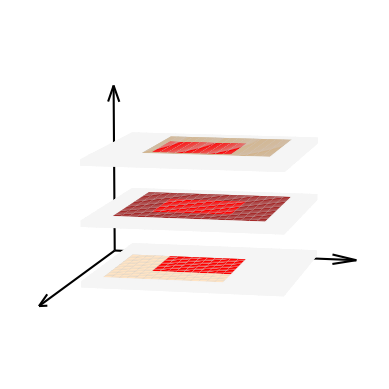

The matplotlib source for this figure:
#!/usr/bin/env python
# -*- encoding: utf-8 -*-
'''
@文件        :3D_drought_2.py
@说明        :
@时间        :2024/09/01 12:04:53
[redacted]
'''


import matplotlib as mpl
import numpy as np
import matplotlib.pyplot as plt
from mpl_toolkits.mplot3d.art3d import Poly3DCollection, Line3DCollection


def plot_cube(x_ranges, y_ranges, z_values, colors, alphas, MatrixSize):
    """
    绘制三维立方体中的部分立方体

    参数：
    - x_ranges: 每个月份在x轴范围的字典,如 {3: (0, 4), 6: (5, 9), 9: (10, 14)}
    - y_ranges: 每个月份在y轴范围的字典,如 {3: (0, 4), 6: (5, 9), 9: (10, 14)}
    - z_values: z轴上的特定月份列表,例如 [3, 6, 9]
    - colors: 每个z_value的颜色字典,例如 {3: 'blue', 6: 'green', 9: 'red'}
    - alphas: 每个z_value的透明度字典,例如 {3: 0.5, 6: 0.5, 9: 0.5}
    """

    fig = plt.figure()
    ax = fig.add_subplot(111, projection='3d')

    # 绘制需要展示的部分
    for z in z_values:
        x_range = x_ranges[z]
        y_range = y_ranges[z]

        # 绘制未展示部分的立方体线框
        for x in range(3, MatrixSize - 2):
            for y in range(2, MatrixSize - 2):
                if not (x_range[0] <= x < x_range[1] and y_range[0] <= y < y_range[1]):
                    vertices2 = [
                        [x, y, z - 1], [x + 1, y, z - 1], [x + 1, y + 1, z - 1], [x, y + 1, z - 1],
                        [x, y, z], [x + 1, y, z], [x + 1, y + 1, z], [x, y + 1, z]
                    ]
                    # 定义每个立方体的面
                    faces2 = [
                        [vertices2[0], vertices2[1], vertices2[2], vertices2[3]],
                        [vertices2[4], vertices2[5], vertices2[6], vertices2[7]],
                        [vertices2[0], vertices2[1], vertices2[5], vertices2[4]],
                        [vertices2[2], vertices2[3], vertices2[7], vertices2[6]],
                        [vertices2[1], vertices2[2], vertices2[6], vertices2[5]],
                        [vertices2[4], vertices2[7], vertices2[3], vertices2[0]]
                    ]

                    # 绘制立方体的面,应用颜色和透明度
                    ax.add_collection3d(Poly3DCollection(
                        faces2,
                        facecolors='whitesmoke',  # 非干旱区背景颜色
                        linewidths=0.2,
                        edgecolors=None,
                        alpha=alphas[z]
                    ))

        # 绘制干旱区域的立方体
        for x in range(*x_range):
            for y in range(*y_range):
                # 创建立方体顶点
                vertices = [
                    [x, y, z - 1], [x + 1, y, z - 1], [x + 1, y + 1, z - 1], [x, y + 1, z - 1],
                    [x, y, z], [x + 1, y, z], [x + 1, y + 1, z], [x, y + 1, z]
                ]
                # 定义每个立方体的面
                faces = [
                    [vertices[0], vertices[1], vertices[2], vertices[3]],
                    [vertices[4], vertices[5], vertices[6], vertices[7]],
                    [vertices[0], vertices[1], vertices[5], vertices[4]],
                    [vertices[2], vertices[3], vertices[7], vertices[6]],
                    [vertices[1], vertices[2], vertices[6], vertices[5]],
                    [vertices[4], vertices[7], vertices[3], vertices[0]]
                ]
                # 绘制立方体的面,应用颜色和透明度
                ax.add_collection3d(Poly3DCollection(
                    faces,
                    facecolors=colors[z],
                    linewidths=0.1,
                    edgecolors='lightgrey',
                    alpha=alphas[z]
                ))

        # 绘制干旱区域的立方体
        for x in range(*(10, 20)):
            for y in range(*(10, 20)):
                # 创建立方体顶点
                vertices3 = [
                    [x, y, z - 1], [x + 1, y, z - 1], [x + 1, y + 1, z - 1], [x, y + 1, z - 1],
                    [x, y, z], [x + 1, y, z], [x + 1, y + 1, z], [x, y + 1, z]
                ]
                # 定义每个立方体的面
                faces3 = [
                    [vertices3[0], vertices3[1], vertices3[2], vertices3[3]],
                    [vertices3[4], vertices3[5], vertices3[6], vertices3[7]],
                    [vertices3[0], vertices3[1], vertices3[5], vertices3[4]],
                    [vertices3[2], vertices3[3], vertices3[7], vertices3[6]],
                    [vertices3[1], vertices3[2], vertices3[6], vertices3[5]],
                    [vertices3[4], vertices3[7], vertices3[3], vertices3[0]]
                ]
                # 绘制立方体的面,应用颜色和透明度
                ax.add_collection3d(Poly3DCollection(
                    faces3,
                    facecolors='red',
                    linewidths=0.1,
                    edgecolors='lightgrey',
                    alpha=alphas[z]
                ))

    # 设置坐标轴的范围
    ax.set_xlim(0, MatrixSize)
    ax.set_ylim(0, MatrixSize)
    ax.set_zlim(0, MatrixSize)

    # 去除灰色背景和网格
    # ax.set_facecolor('white')
    # ax.grid(False)
    # ax.set_box_aspect([1, 1, 1])

    # 隐藏三维轴的灰色背景框和边框线
    ax.xaxis.pane.set_visible(False)  # 隐藏X轴的背景
    ax.yaxis.pane.set_visible(False)  # 隐藏Y轴的背景
    ax.zaxis.pane.set_visible(False)  # 隐藏Z轴的背景

    '''
    进一步修改
    '''
    # Plot figure
    # 支持中文
    mpl.rcParams['font.sans-serif'] = [u'SimHei']  # 中文字体可修改
    mpl.rcParams['axes.unicode_minus'] = False

    # 添加X, Y, Z轴的方向箭头,起点与坐标轴一致,颜色为黑色
    # 箭头的长度
    arrow_length = MatrixSize
    # quiver(000 000) 前面3个是起点 后面3个箭头指向的终点
    ax.quiver(0, arrow_length, 0, arrow_length + 3, 0, 0, color='black', arrow_length_ratio=0.1)  # X轴箭头
    ax.quiver(0, arrow_length, 0, 0, -arrow_length - 6, 0, color='black', arrow_length_ratio=0.1)  # Y轴箭头
    ax.quiver(0, arrow_length, 0, 0, 0, arrow_length, color='black', arrow_length_ratio=0.1)  # Z轴箭头

    # # 设置X,Y轴的标签
    # ax.set_xlabel('经度(Lon)')
    # ax.set_ylabel('纬度(Lat)')
    # ax.set_zlabel('时间(t)')

    # 隐藏最外层的刻度线及标记
    ax.xaxis.line.set_lw(0.0)  # 隐藏X轴的线条
    ax.yaxis.line.set_lw(0.0)  # 隐藏Y轴的线条
    ax.zaxis.line.set_lw(0.0)  # 隐藏Z轴的线条

    # 隐藏全部刻度线
    ax.xaxis.set_ticks([])  # 隐藏X轴的刻度线
    ax.yaxis.set_ticks([])  # 隐藏Y轴的刻度线
    ax.zaxis.set_ticks([])  # 隐藏Z轴

    # # 设置图的标题
    # plt.title('3D Drought')

    # 视角设置 view_init(elev, azim) 'elev' 存储 z 平面中的仰角 、‘azim’ 存储 x,y 平面中的方位角
    ax.view_init(9, -78)

    # 显示绘图
    plt.show()


if __name__ == '__main__':
    # 设定参数
    # 显示的
    month1 = 2
    month2 = 12
    month3 = 22

    x_ranges = {month1: (5, 20), month2: (6, 25), month3: (9, 25)}
    y_ranges = {month1: (5, 20), month2: (6, 25), month3: (9, 25)}
    z_values = [month1, month2, month3]  # 显示的月份

    colors = {month1: 'bisque', month2: 'brown', month3: 'tan'}  # 各月份的颜色
    alphas = {month1: 1, month2: 1, month3: 1}  # 各月份的透明度

    # # 整体立方体的大小
    # MatrixSize = 30

    # 绘制立方体
    plot_cube(x_ranges, y_ranges, z_values, colors, alphas, MatrixSize=30)
